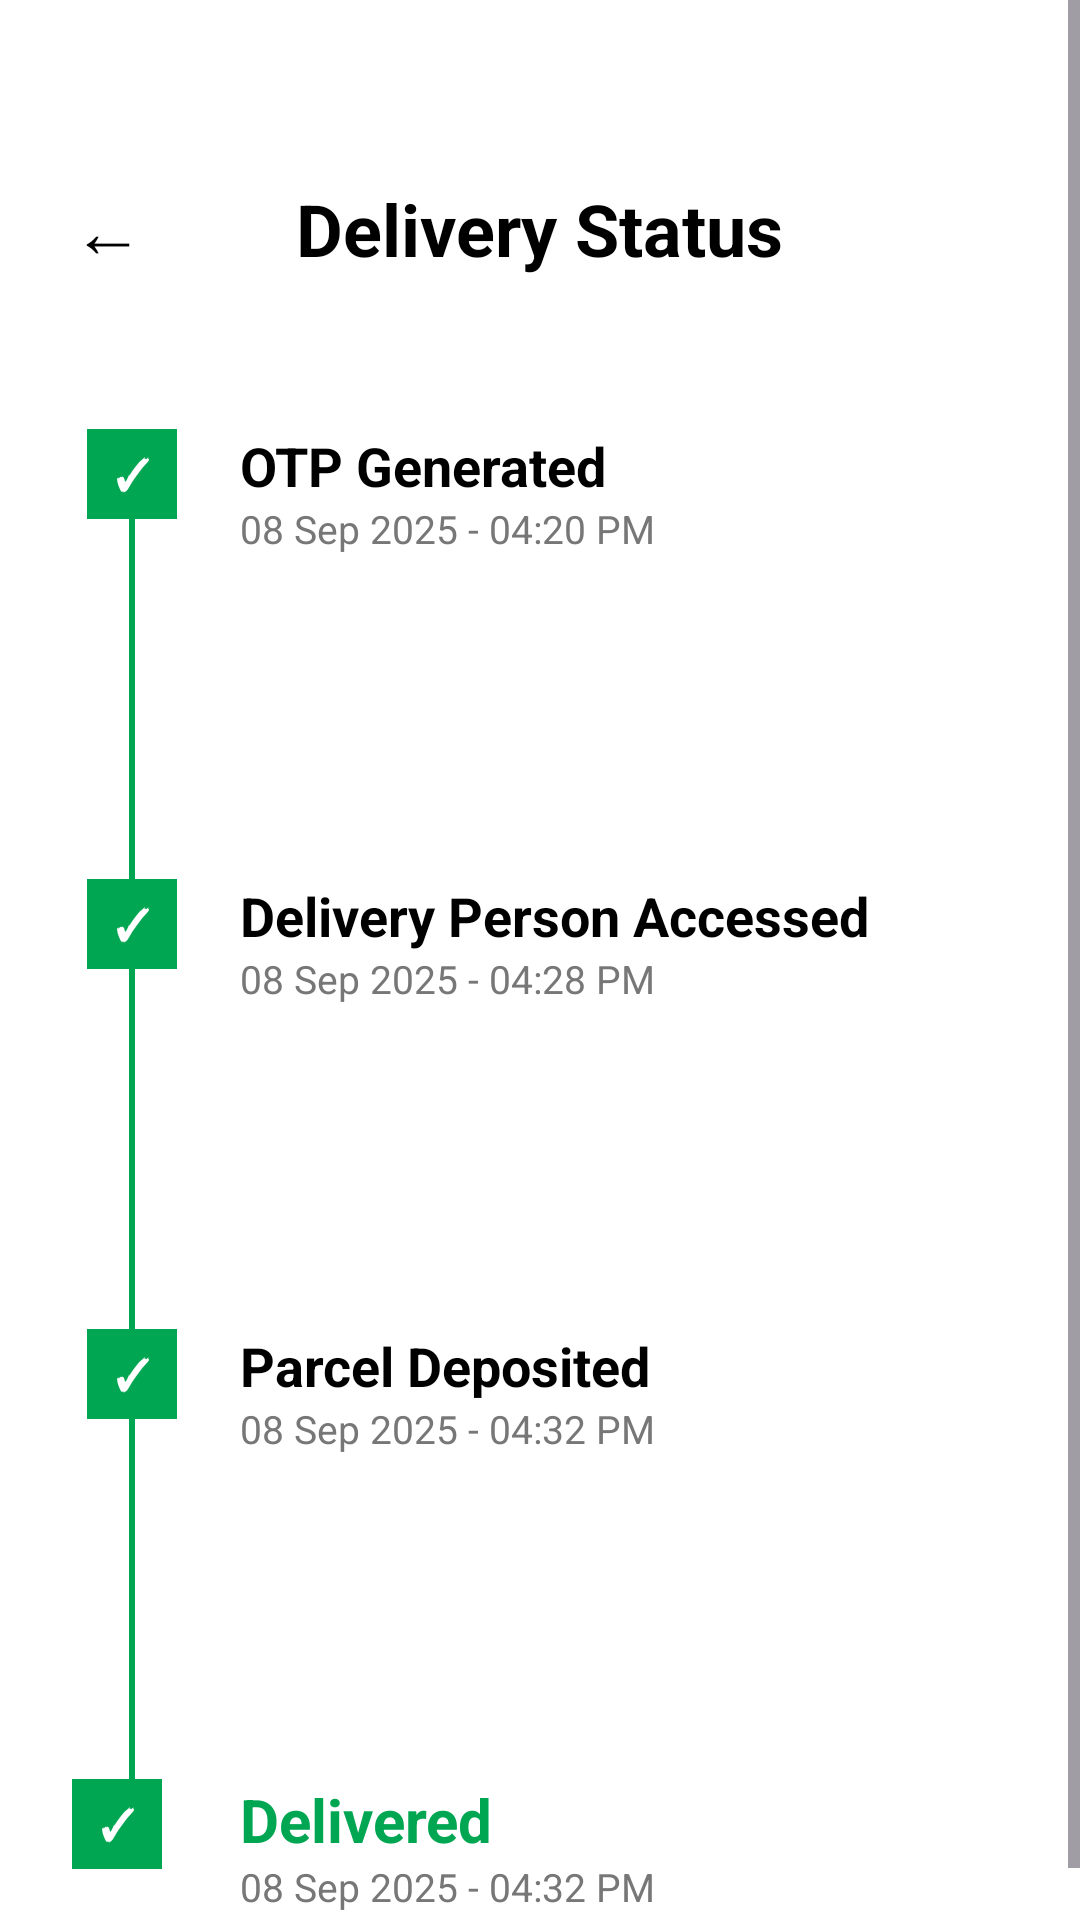

Here is an Android app screen rendered from its layout file. Give the layout XML and the strings, colors and styles it references.
<!-- AndroidManifest.xml: application theme Theme.UNIDROP -->
<!-- res/layout/activity_delivery_status.xml -->
<?xml version="1.0" encoding="utf-8"?>
<ScrollView xmlns:android="http://schemas.android.com/apk/res/android"
    android:layout_width="match_parent"
    android:layout_height="match_parent"
    android:background="#FFFFFF">

    <LinearLayout
        android:layout_width="match_parent"
        android:layout_height="wrap_content"
        android:orientation="vertical"
        android:paddingStart="24dp"
        android:paddingEnd="24dp"
        android:paddingTop="60dp"
        android:paddingBottom="20dp">

        

        <RelativeLayout
            android:layout_width="match_parent"
            android:layout_height="wrap_content">

            <TextView
                android:id="@+id/btnBack"
                android:layout_width="wrap_content"
                android:layout_height="wrap_content"
                android:text="←"
                android:textColor="#000000"
                android:textSize="24sp" />

            <TextView
                android:layout_width="wrap_content"
                android:layout_height="wrap_content"
                android:layout_centerHorizontal="true"
                android:text="Delivery Status"
                android:textColor="#000000"
                android:textSize="24sp"
                android:textStyle="bold" />

        </RelativeLayout>

        

        <LinearLayout
            android:layout_width="match_parent"
            android:layout_height="wrap_content"
            android:layout_marginTop="50dp"
            android:orientation="vertical">

            

            <LinearLayout
                android:layout_width="match_parent"
                android:layout_height="wrap_content"
                android:orientation="horizontal">

                <LinearLayout
                    android:layout_width="40dp"
                    android:layout_height="wrap_content"
                    android:gravity="center_horizontal"
                    android:orientation="vertical">

                    <TextView
                        android:layout_width="30dp"
                        android:layout_height="30dp"
                        android:background="#00A651"
                        android:gravity="center"
                        android:text="✓"
                        android:textColor="#FFFFFF"
                        android:textStyle="bold" />

                    <View
                        android:layout_width="2dp"
                        android:layout_height="120dp"
                        android:background="#00A651" />

                </LinearLayout>

                <LinearLayout
                    android:layout_width="wrap_content"
                    android:layout_height="wrap_content"
                    android:layout_marginStart="16dp"
                    android:orientation="vertical">

                    <TextView
                        android:layout_width="wrap_content"
                        android:layout_height="wrap_content"
                        android:text="OTP Generated"
                        android:textColor="#000000"
                        android:textSize="18sp"
                        android:textStyle="bold" />

                    <TextView
                        android:layout_width="wrap_content"
                        android:layout_height="wrap_content"
                        android:text="08 Sep 2025 - 04:20 PM"
                        android:textColor="#777777"
                        android:textSize="13sp" />

                </LinearLayout>

            </LinearLayout>

            

            <LinearLayout
                android:layout_width="match_parent"
                android:layout_height="wrap_content"
                android:orientation="horizontal">

                <LinearLayout
                    android:layout_width="40dp"
                    android:layout_height="wrap_content"
                    android:gravity="center_horizontal"
                    android:orientation="vertical">

                    <TextView
                        android:layout_width="30dp"
                        android:layout_height="30dp"
                        android:background="#00A651"
                        android:gravity="center"
                        android:text="✓"
                        android:textColor="#FFFFFF"
                        android:textStyle="bold" />

                    <View
                        android:layout_width="2dp"
                        android:layout_height="120dp"
                        android:background="#00A651" />

                </LinearLayout>

                <LinearLayout
                    android:layout_width="wrap_content"
                    android:layout_height="wrap_content"
                    android:layout_marginStart="16dp"
                    android:orientation="vertical">

                    <TextView
                        android:layout_width="wrap_content"
                        android:layout_height="wrap_content"
                        android:text="Delivery Person Accessed"
                        android:textColor="#000000"
                        android:textSize="18sp"
                        android:textStyle="bold" />

                    <TextView
                        android:layout_width="wrap_content"
                        android:layout_height="wrap_content"
                        android:text="08 Sep 2025 - 04:28 PM"
                        android:textColor="#777777"
                        android:textSize="13sp" />

                </LinearLayout>

            </LinearLayout>

            

            <LinearLayout
                android:layout_width="match_parent"
                android:layout_height="wrap_content"
                android:orientation="horizontal">

                <LinearLayout
                    android:layout_width="40dp"
                    android:layout_height="wrap_content"
                    android:gravity="center_horizontal"
                    android:orientation="vertical">

                    <TextView
                        android:layout_width="30dp"
                        android:layout_height="30dp"
                        android:background="#00A651"
                        android:gravity="center"
                        android:text="✓"
                        android:textColor="#FFFFFF"
                        android:textStyle="bold" />

                    <View
                        android:layout_width="2dp"
                        android:layout_height="120dp"
                        android:background="#00A651" />

                </LinearLayout>

                <LinearLayout
                    android:layout_width="wrap_content"
                    android:layout_height="wrap_content"
                    android:layout_marginStart="16dp"
                    android:orientation="vertical">

                    <TextView
                        android:layout_width="wrap_content"
                        android:layout_height="wrap_content"
                        android:text="Parcel Deposited"
                        android:textColor="#000000"
                        android:textSize="18sp"
                        android:textStyle="bold" />

                    <TextView
                        android:layout_width="wrap_content"
                        android:layout_height="wrap_content"
                        android:text="08 Sep 2025 - 04:32 PM"
                        android:textColor="#777777"
                        android:textSize="13sp" />

                </LinearLayout>

            </LinearLayout>

            

            <LinearLayout
                android:layout_width="match_parent"
                android:layout_height="wrap_content"
                android:orientation="horizontal">

                <TextView
                    android:layout_width="30dp"
                    android:layout_height="30dp"
                    android:background="#00A651"
                    android:gravity="center"
                    android:text="✓"
                    android:textColor="#FFFFFF"
                    android:textStyle="bold" />

                <LinearLayout
                    android:layout_width="wrap_content"
                    android:layout_height="wrap_content"
                    android:layout_marginStart="26dp"
                    android:orientation="vertical">

                    <TextView
                        android:layout_width="wrap_content"
                        android:layout_height="wrap_content"
                        android:text="Delivered"
                        android:textColor="#00A651"
                        android:textSize="20sp"
                        android:textStyle="bold" />

                    <TextView
                        android:layout_width="wrap_content"
                        android:layout_height="wrap_content"
                        android:text="08 Sep 2025 - 04:32 PM"
                        android:textColor="#777777"
                        android:textSize="13sp" />

                </LinearLayout>

            </LinearLayout>

        </LinearLayout>

    </LinearLayout>

</ScrollView>
<!-- resources referenced by this layout -->
<resources>
  <style name="Theme.UNIDROP" parent="Base.Theme.UNIDROP" />
  <style name="Base.Theme.UNIDROP" parent="Theme.Material3.DayNight.NoActionBar">
          
          
      </style>
</resources>
